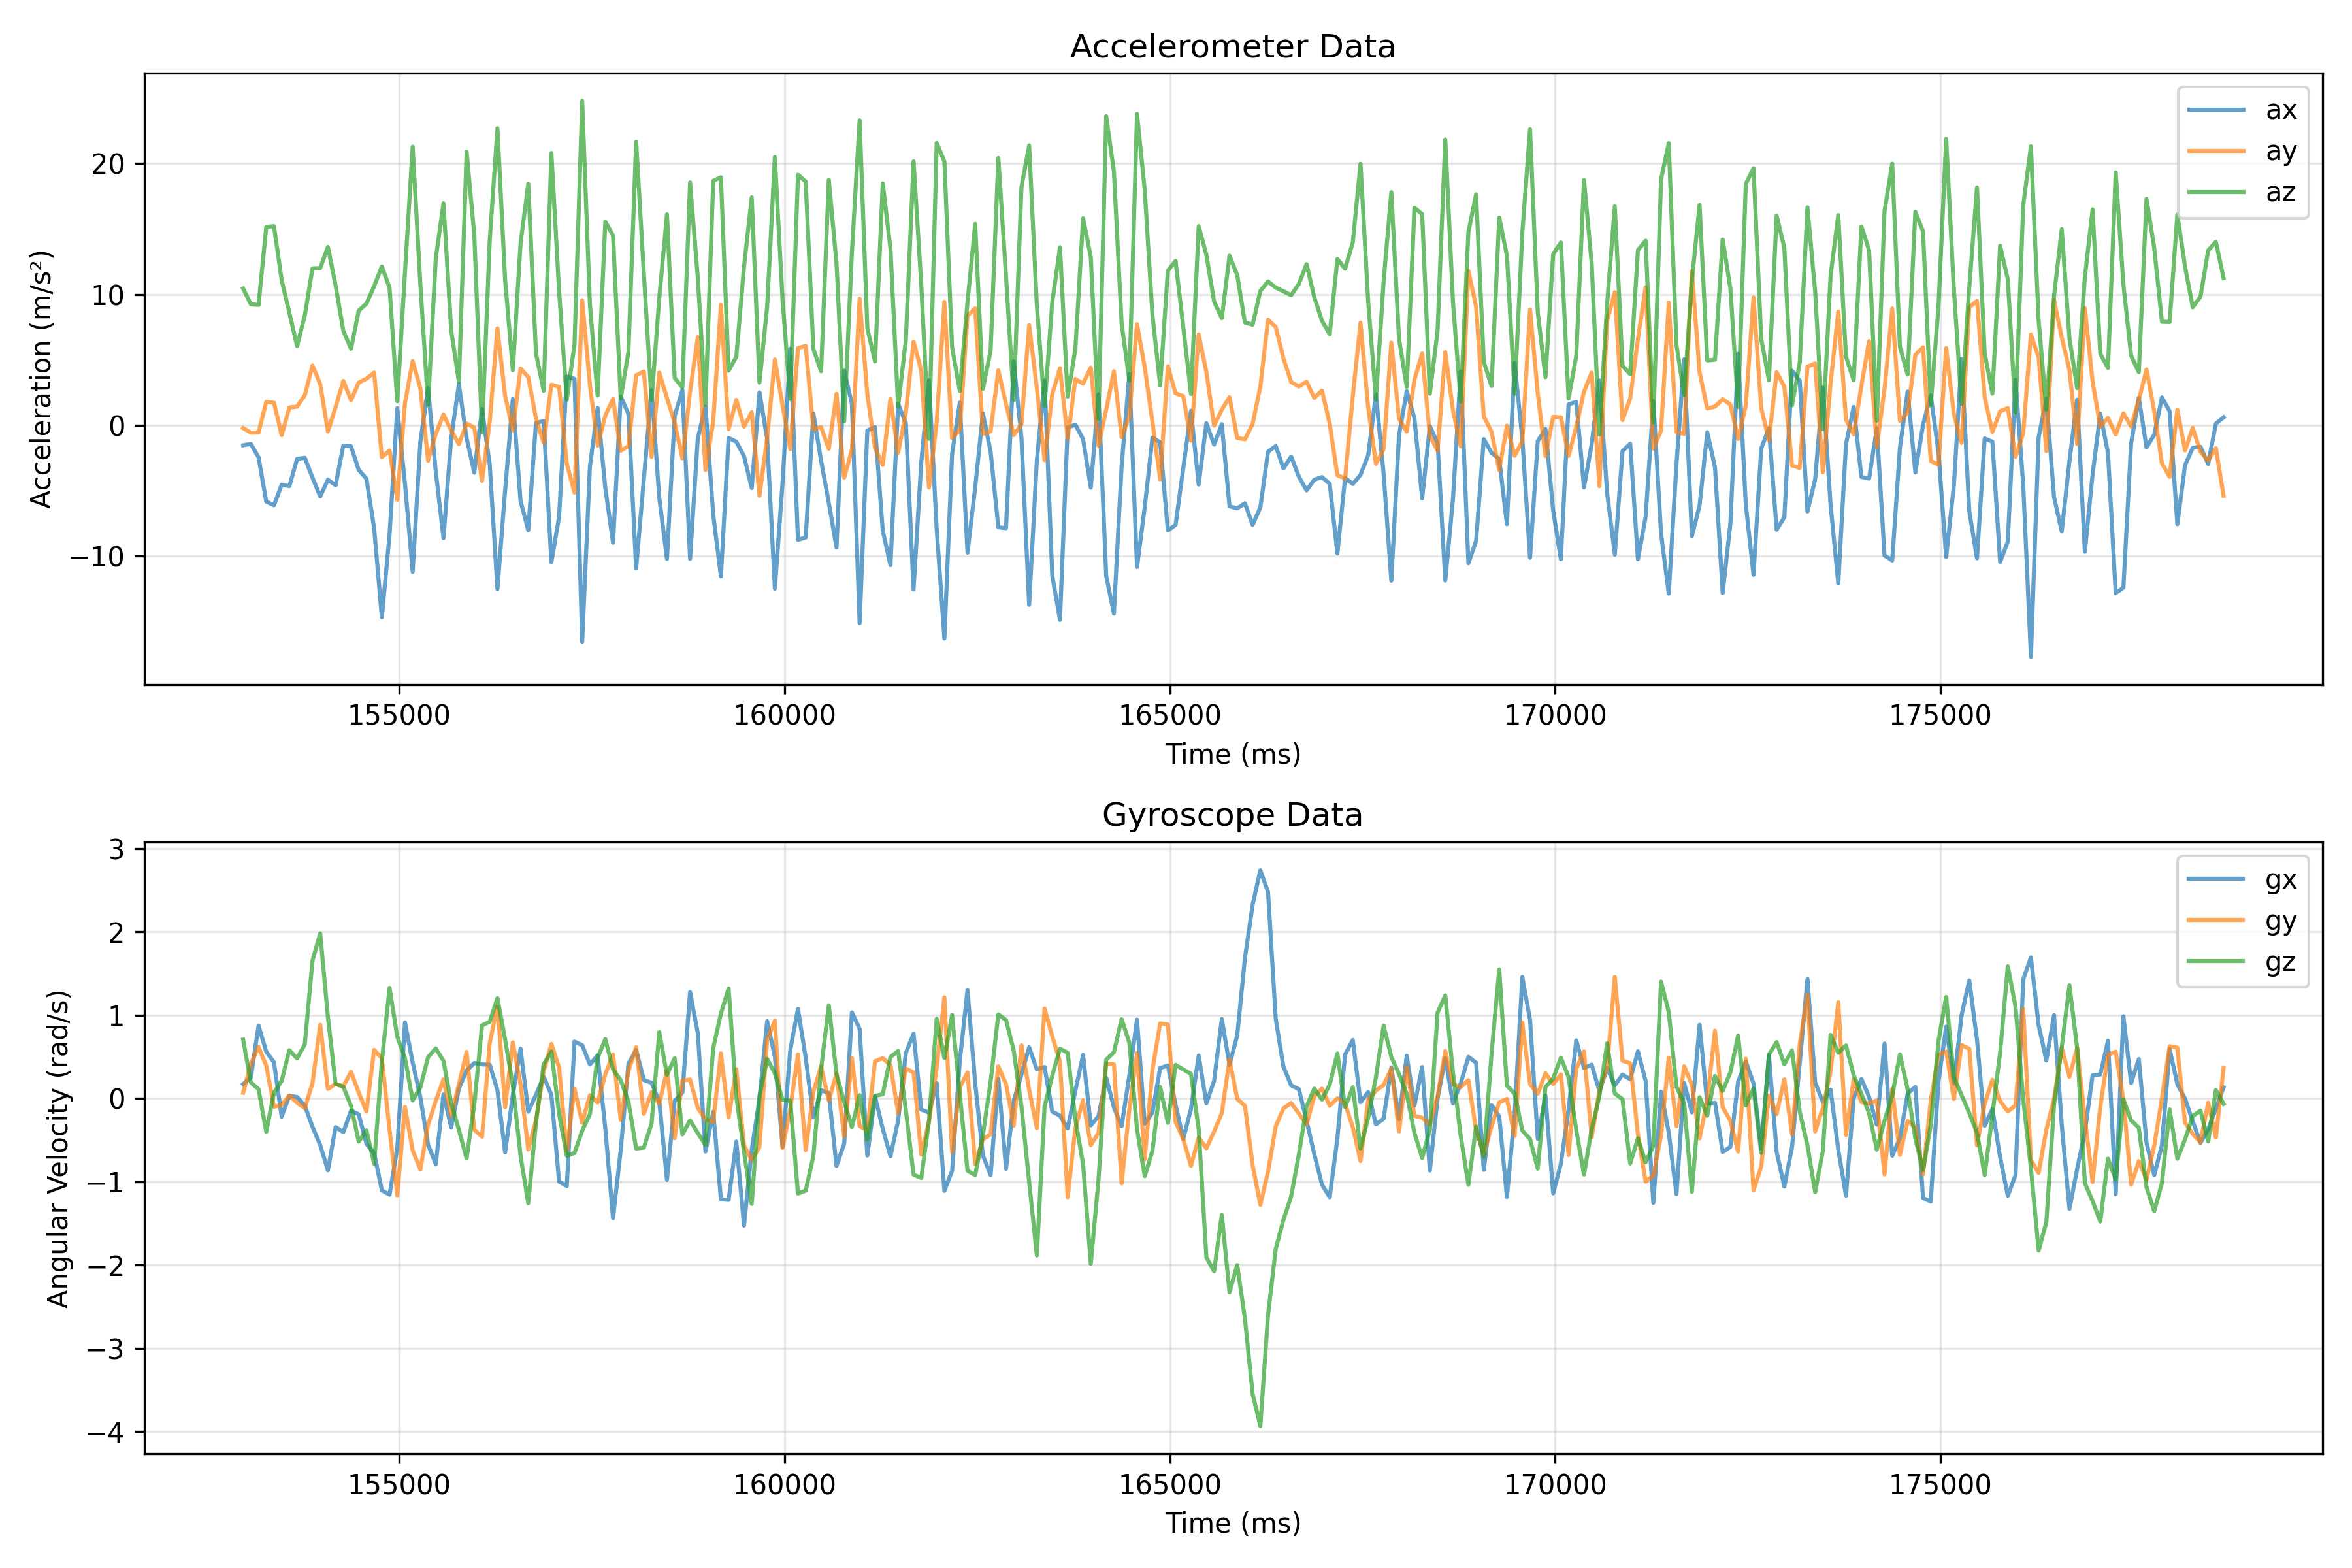

Values plotted in this chart, from the file beside it:
ts, ax, ay, az, gx, gy, gz
152973, -1.532, -0.2203, 10.45, 0.1724, 0.0676, 0.7061
153073, -1.432, -0.565, 9.242, 0.2533, 0.4177, 0.1921
153173, -2.457, -0.5555, 9.194, 0.8743, 0.6188, 0.1107
153273, -5.837, 1.781, 15.16, 0.5619, 0.3932, -0.4012
153373, -6.124, 1.719, 15.21, 0.4342, -0.0995, 0.0681
153473, -4.549, -0.7661, 11.09, -0.2182, -0.0803, 0.2112
153573, -4.654, 1.355, 8.59, 0.0335, 0.0362, 0.58
153673, -2.576, 1.422, 6.048, 0.017, -0.0516, 0.48
153773, -2.495, 2.289, 8.384, -0.0857, -0.1171, 0.6497
153873, -4.008, 4.568, 11.99, -0.3406, 0.1846, 1.656
153973, -5.444, 3.151, 12.01, -0.5598, 0.8844, 1.983
154073, -4.166, -0.4788, 13.63, -0.8631, 0.1144, 0.978
154173, -4.587, 1.393, 10.67, -0.3443, 0.1745, 0.174
154273, -1.556, 3.39, 7.226, -0.4044, 0.1447, 0.1405
154373, -1.619, 1.906, 5.842, -0.1458, 0.3203, -0.0894
154473, -3.424, 3.261, 8.753, -0.1905, 0.0702, -0.5177
154573, -4.085, 3.553, 9.294, -0.5438, -0.157, -0.3842
154673, -7.882, 4.022, 10.63, -0.6577, 0.5843, -0.7827
154773, -14.68, -2.442, 12.13, -1.104, 0.4816, 0.4448
154873, -8.37, -1.93, 10.5, -1.156, -0.3762, 1.329
154973, 1.302, -5.698, 1.824, -0.6039, -1.164, 0.7434
155073, -4.444, 1.69, 11.67, 0.9126, -0.1032, 0.4837
155173, -11.21, 4.908, 21.28, 0.4326, -0.6231, -0.0234
155273, -1.25, 2.82, 10.74, 0.0128, -0.8524, 0.1336
155373, 2.84, -2.71, 1.566, -0.5534, -0.3155, 0.497
155473, -3.553, -0.6656, 12.78, -0.7897, -0.0277, 0.6008
155573, -8.629, 0.814, 16.97, 0.0479, 0.2293, 0.4512
155673, -1.01, -0.4022, 7.254, -0.3464, -0.2049, -0.0521
155773, 3.141, -1.446, 3.294, 0.1181, 0.1692, -0.3789
155873, -0.9864, 0.1293, 20.89, 0.3347, 0.5582, -0.721
155973, -3.625, -0.1915, 14.53, 0.4257, -0.3762, -0.0697
156073, 1.245, -4.262, -0.5267, 0.4092, -0.4603, 0.8775
156173, -2.974, 0.2538, 14.1, 0.4055, 0.6641, 0.9211
156273, -12.52, 7.408, 22.7, 0.1, 1.107, 1.205
156373, -4.966, 2.222, 11.09, -0.6486, -0.1043, 0.7061
156473, 1.992, -0.3879, 4.209, 0.0415, 0.6737, 0.1548
156573, -5.799, 4.333, 13.91, 0.5981, 0.1703, -0.6891
156673, -8.035, 3.673, 18.45, -0.1596, -0.6135, -1.259
156773, 0.1628, 0.5171, 5.502, 0.0447, -0.2613, -0.2948
156873, 0.3208, -1.336, 2.629, 0.2613, 0.3225, 0.4124
156973, -10.48, 3.098, 20.81, 0.0452, 0.655, 0.563
157073, -7.001, 2.935, 10.25, -0.9977, 0.3714, -0.1815
157173, 3.716, -2.95, 1.963, -1.052, -0.6343, -0.6891
157273, 3.548, -5.143, 6.153, 0.6827, 0.1165, -0.654
157373, -16.55, 9.553, 24.78, 0.6396, -0.2932, -0.3879
157473, -3.16, 3.088, 9.213, 0.4087, 0.0394, -0.1868
157573, 1.326, -1.561, 2.265, 0.5183, -0.049, 0.4879
157673, -4.812, 0.7374, 15.55, -0.3592, 0.2895, 0.7125
157773, -8.983, 2.006, 14.5, -1.438, 0.5279, 0.3485
157873, 2.198, -1.954, 2.035, -0.6188, -0.2559, 0.2198
157973, 0.8571, -1.599, 5.617, 0.4177, 0.3278, -0.0362
158073, -10.94, 3.816, 21.66, 0.5827, 0.6146, -0.6008
158173, -4.132, 4.104, 11.61, 0.2214, -0.1846, -0.5906
158273, 2.686, -2.423, 1.896, 0.1884, 0.0756, -0.3022
158373, -5.545, 4.022, 9.72, -0.0378, -0.0628, 0.796
158473, -10.21, 2.078, 16.12, -0.9775, 0.3374, 0.2847
158573, 0.7039, 0.1867, 3.615, -0.0298, -0.4768, 0.4842
158673, 2.682, -2.538, 2.887, 0.0702, 0.215, -0.4331
158773, -10.22, 2.571, 18.56, 1.277, 0.2277, -0.2618
158873, -0.996, 6.747, 11.28, 0.7854, -0.1123, -0.4166
... 198 more rows
